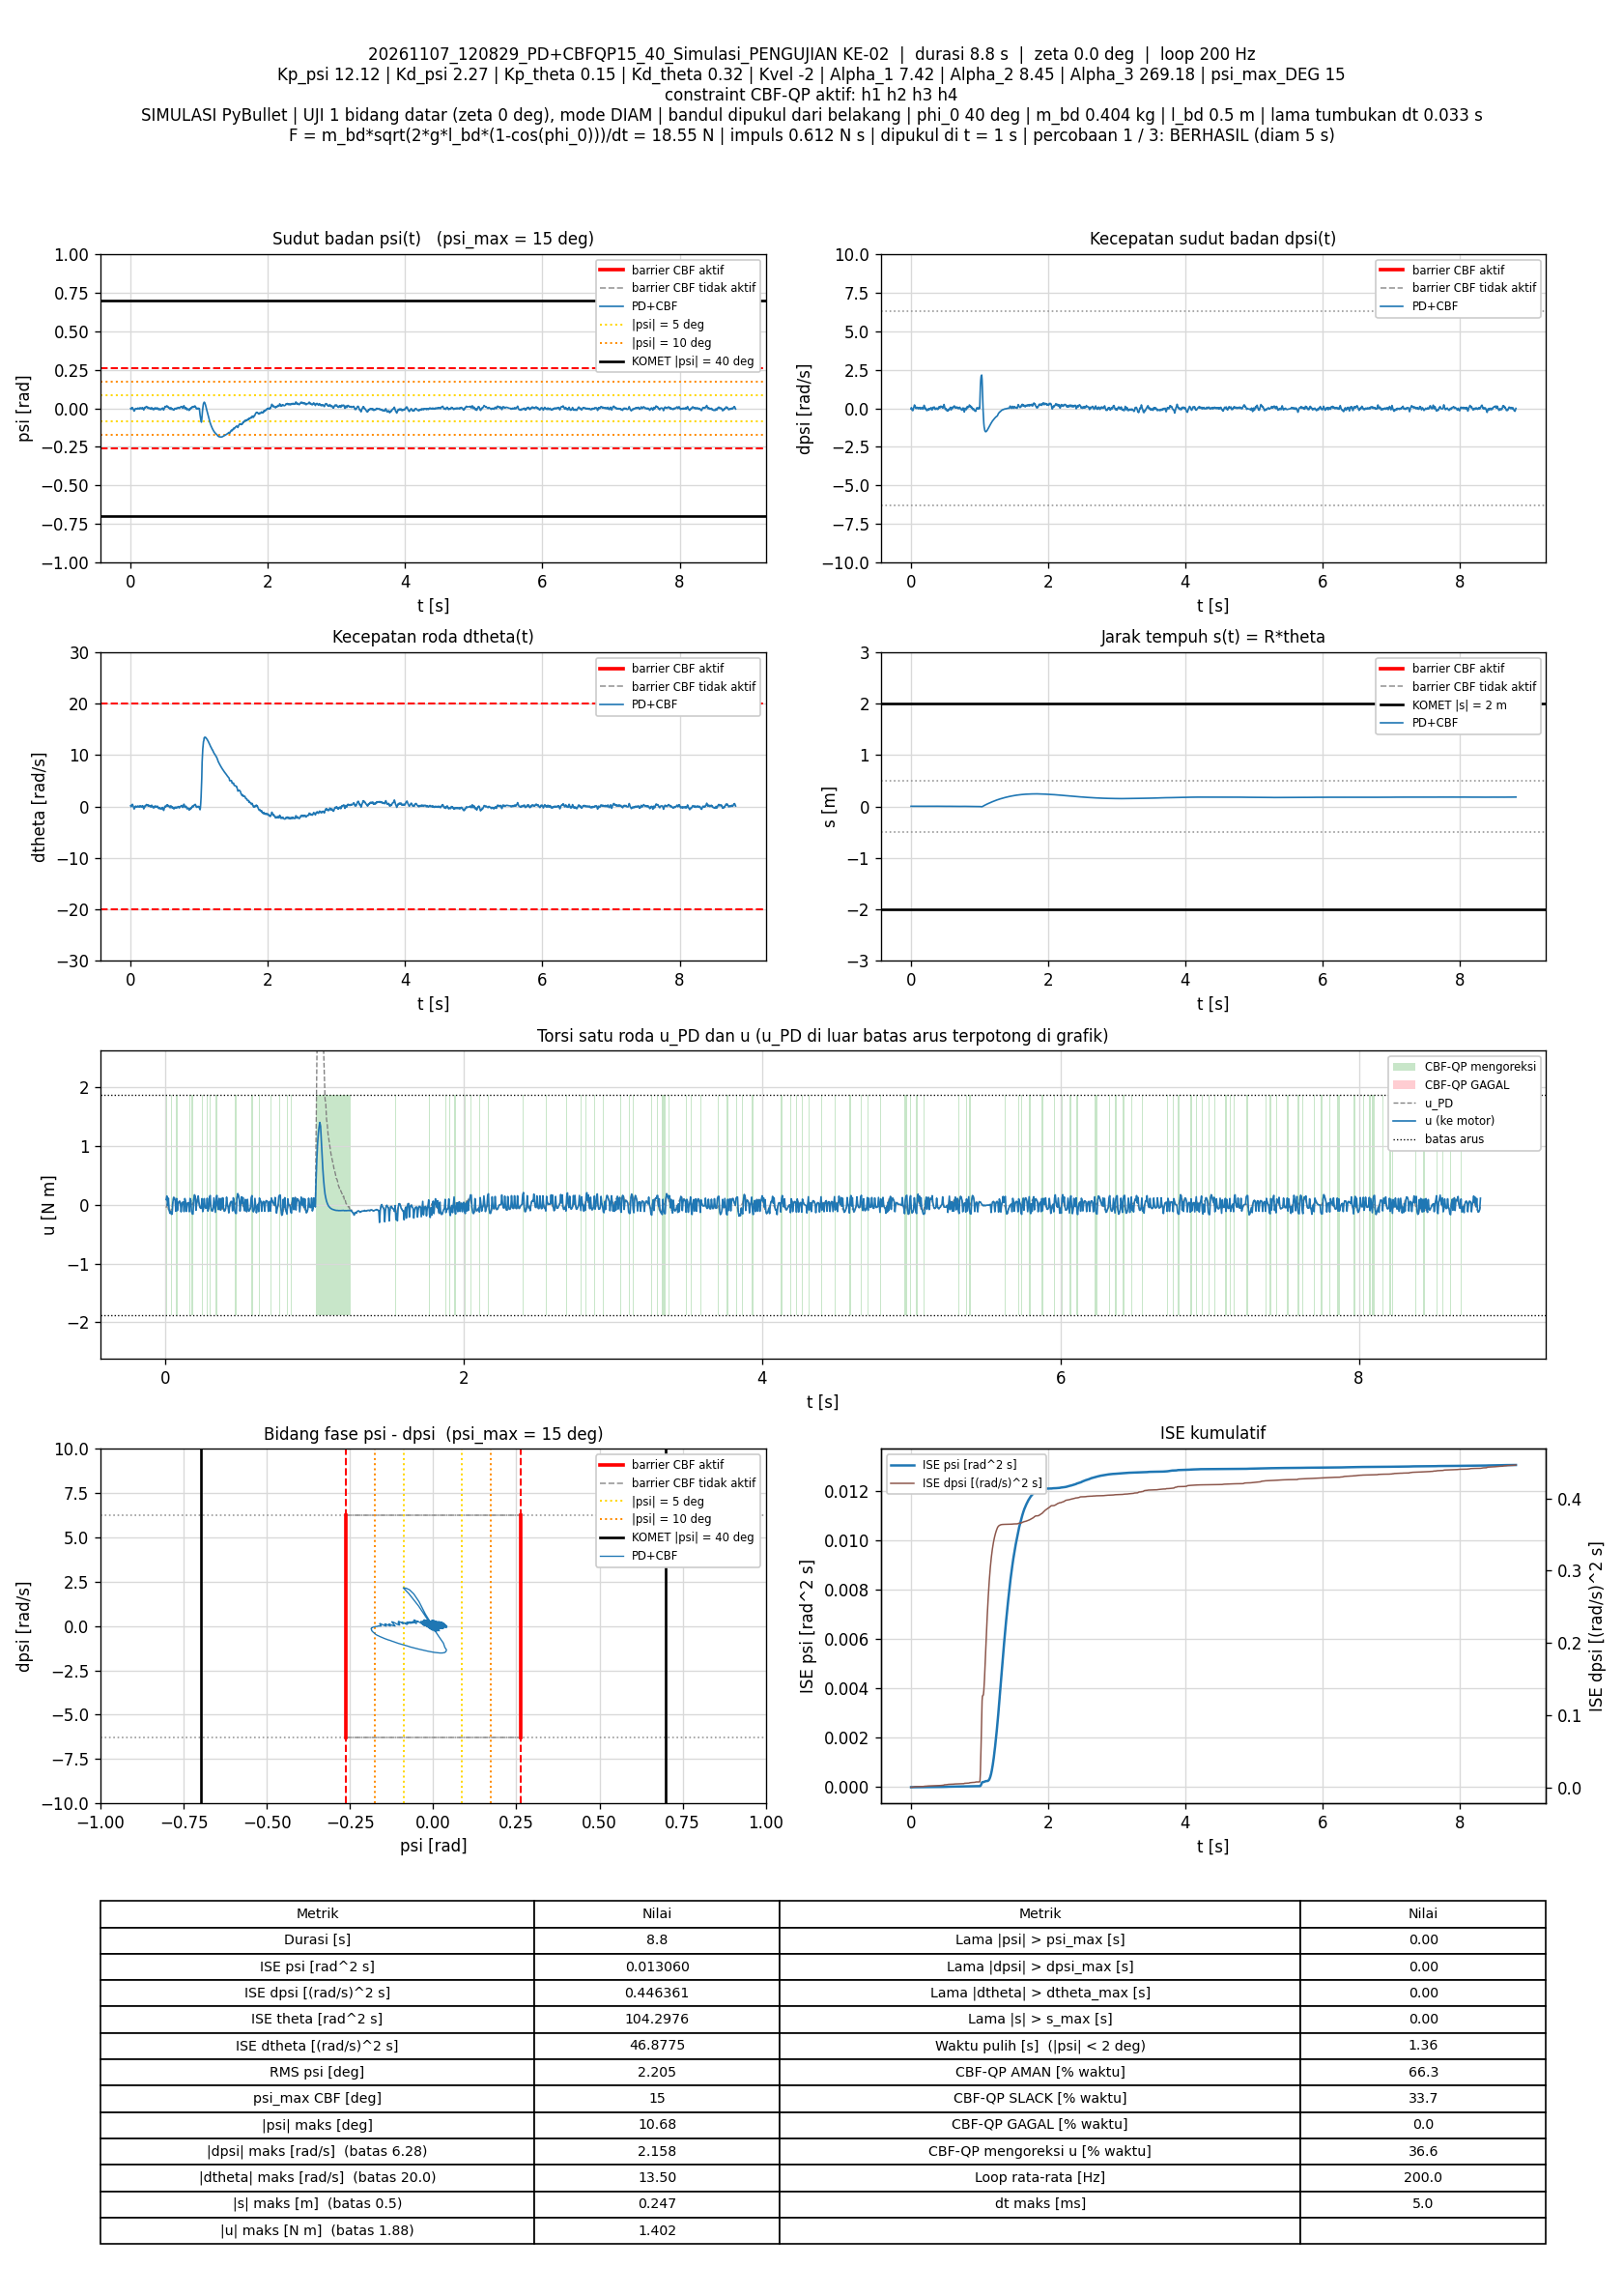

Source data for this figure (header and first rows):
t_s, theta_rad, dtheta_rad_s, psi_rad, dpsi_rad_s, error_theta, error_dtheta, error_psi, error_dpsi, u_PD_Nm, u_Nm, status_cbf, dorong_N, ISE_theta, ISE_dtheta, ISE_psi, ISE_dpsi, Kp_psi, Kd_psi, Kp_theta, Kd_theta, Kvel, Alpha_1, Alpha_2
0.005, 0.1068, 0.1752, -0.0006966, -0.04342, -0.1068, -0.1752, 0.0006966, 0.04342, -0.05094, 0.08858, SLACK, 0, 5.7014411e-05, 0.0001535, 2.4263027e-09, 9.4250067e-06, 12.12, 2.27, 0.15, 0.32, -2, 7.42, 8.45
0.01, 0.1015, -0.04122, -0.006211, 0.04402, -0.1015, 0.04122, 0.006211, -0.04402, 0.01147, 0.1491, SLACK, 0, 0.0001085, 0.000162, 1.9530048e-07, 1.9115021e-05, 12.12, 2.27, 0.15, 0.32, -2, 7.42, 8.45
0.015, 0.1051, 0.0871, -0.002676, -0.006093, -0.1051, -0.0871, 0.002676, 0.006093, -0.01839, -0.01839, AMAN, 0, 0.0001637, 0.0001999, 2.3111552e-07, 1.9300621e-05, 12.12, 2.27, 0.15, 0.32, -2, 7.42, 8.45
0.02, 0.1116, 0.3023, 0.002465, -0.09196, -0.1116, -0.3023, -0.002465, 0.09196, -0.08216, 0.1123, SLACK, 0, 0.000226, 0.0006567, 2.615018e-07, 6.158769e-05, 12.12, 2.27, 0.15, 0.32, -2, 7.42, 8.45
0.025, 0.1124, 0.2749, 0.001419, -0.08477, -0.1124, -0.2749, -0.001419, 0.08477, -0.08724, -0.08724, AMAN, 0, 0.0002892, 0.001035, 2.7157458e-07, 9.7515592e-05, 12.12, 2.27, 0.15, 0.32, -2, 7.42, 8.45
0.03, 0.1186, 0.4384, 0.005057, -0.1522, -0.1186, -0.4384, -0.005057, 0.1522, -0.144, -0.144, AMAN, 0, 0.0003595, 0.001996, 3.9944545e-07, 0.0002134, 12.12, 2.27, 0.15, 0.32, -2, 7.42, 8.45
0.035, 0.1172, 0.3217, 0.001287, -0.1023, -0.1172, -0.3217, -0.001287, 0.1023, -0.1137, -0.1137, AMAN, 0, 0.0004282, 0.002513, 4.0772754e-07, 0.0002657, 12.12, 2.27, 0.15, 0.32, -2, 7.42, 8.45
0.04, 0.113, 0.1226, -0.004225, -0.02408, -0.113, -0.1226, 0.004225, 0.02408, -0.06663, -0.162, SLACK, 0, 0.000492, 0.002588, 4.9696698e-07, 0.0002686, 12.12, 2.27, 0.15, 0.32, -2, 7.42, 8.45
0.045, 0.1091, -0.03014, -0.008243, 0.0389, -0.1091, 0.03014, 0.008243, -0.0389, -0.02124, -0.1591, SLACK, 0, 0.0005515, 0.002593, 8.3667592e-07, 0.0002762, 12.12, 2.27, 0.15, 0.32, -2, 7.42, 8.45
0.05, 0.1027, -0.2529, -0.01339, 0.129, -0.1027, 0.2529, 0.01339, -0.129, 0.04964, 0.04964, AMAN, 0, 0.0006042, 0.002913, 1.7326967e-06, 0.0003594, 12.12, 2.27, 0.15, 0.32, -2, 7.42, 8.45
0.055, 0.09522, -0.4729, -0.01798, 0.2181, -0.09522, 0.4729, 0.01798, -0.2181, 0.1259, 0.1259, AMAN, 0, 0.0006495, 0.004031, 3.3495631e-06, 0.0005973, 12.12, 2.27, 0.15, 0.32, -2, 7.42, 8.45
0.06, 0.09533, -0.399, -0.01474, 0.1865, -0.09533, 0.399, 0.01474, -0.1865, 0.1172, 0.1172, AMAN, 0, 0.000695, 0.004827, 4.4351944e-06, 0.0007713, 12.12, 2.27, 0.15, 0.32, -2, 7.42, 8.45
0.065, 0.09883, -0.2175, -0.009081, 0.1121, -0.09883, 0.2175, 0.009081, -0.1121, 0.07492, 0.07492, AMAN, 0, 0.0007438, 0.005063, 4.8474808e-06, 0.0008342, 12.12, 2.27, 0.15, 0.32, -2, 7.42, 8.45
0.07, 0.1027, -0.04939, -0.004228, 0.04375, -0.1027, 0.04939, 0.004228, -0.04375, 0.03226, -0.1107, SLACK, 0, 0.0007966, 0.005076, 4.9368776e-06, 0.0008437, 12.12, 2.27, 0.15, 0.32, -2, 7.42, 8.45
0.075, 0.1058, 0.06133, -0.001144, 0.00372, -0.1058, -0.06133, 0.001144, -0.00372, 0.01421, 0.1073, SLACK, 0, 0.0008526, 0.005094, 4.9434165e-06, 0.0008438, 12.12, 2.27, 0.15, 0.32, -2, 7.42, 8.45
0.08, 0.1015, -0.103, -0.005078, 0.06197, -0.1015, 0.103, 0.005078, -0.06197, 0.04618, -0.1007, SLACK, 0, 0.0009041, 0.005147, 5.0723496e-06, 0.000863, 12.12, 2.27, 0.15, 0.32, -2, 7.42, 8.45
0.085, 0.1056, 0.04891, -0.0008331, -0.001667, -0.1056, -0.04891, 0.0008331, 0.001667, 0.001769, 0.001769, AMAN, 0, 0.0009598, 0.005159, 5.0758198e-06, 0.000863, 12.12, 2.27, 0.15, 0.32, -2, 7.42, 8.45
0.09, 0.1015, -0.09155, -0.004515, 0.05995, -0.1015, 0.09155, 0.004515, -0.05995, 0.05208, 0.05208, AMAN, 0, 0.001011, 0.005201, 5.1777388e-06, 0.000881, 12.12, 2.27, 0.15, 0.32, -2, 7.42, 8.45
0.095, 0.1012, -0.08626, -0.004133, 0.06213, -0.1012, 0.08626, 0.004133, -0.06213, 0.06334, 0.06334, AMAN, 0, 0.001063, 0.005238, 5.2631419e-06, 0.0009003, 12.12, 2.27, 0.15, 0.32, -2, 7.42, 8.45
0.1, 0.103, -0.01649, -0.001829, 0.02874, -0.103, 0.01649, 0.001829, -0.02874, 0.03779, 0.03779, AMAN, 0, 0.001116, 0.00524, 5.2798646e-06, 0.0009044, 12.12, 2.27, 0.15, 0.32, -2, 7.42, 8.45
0.105, 0.1057, 0.07473, 0.0006392, -0.005639, -0.1057, -0.07473, -0.0006392, 0.005639, 0.01886, -0.121, SLACK, 0, 0.001171, 0.005268, 5.2819072e-06, 0.0009046, 12.12, 2.27, 0.15, 0.32, -2, 7.42, 8.45
0.11, 0.1077, 0.1243, 0.002015, -0.03082, -0.1077, -0.1243, -0.002015, 0.03082, -0.005759, -0.005759, AMAN, 0, 0.001229, 0.005345, 5.3022069e-06, 0.0009093, 12.12, 2.27, 0.15, 0.32, -2, 7.42, 8.45
0.115, 0.1032, -0.04821, -0.002495, 0.03927, -0.1032, 0.04821, 0.002495, -0.03927, 0.04348, 0.04348, AMAN, 0, 0.001283, 0.005357, 5.3333408e-06, 0.0009171, 12.12, 2.27, 0.15, 0.32, -2, 7.42, 8.45
0.12, 0.1028, -0.05718, -0.002444, 0.04229, -0.1028, 0.05718, 0.002444, -0.04229, 0.04808, 0.04808, AMAN, 0, 0.001335, 0.005373, 5.3632168e-06, 0.000926, 12.12, 2.27, 0.15, 0.32, -2, 7.42, 8.45
0.125, 0.1044, 0.001389, -0.0005911, 0.01468, -0.1044, -0.001389, 0.0005911, -0.01468, 0.0266, -0.1168, SLACK, 0, 0.00139, 0.005373, 5.3649636e-06, 0.0009271, 12.12, 2.27, 0.15, 0.32, -2, 7.42, 8.45
0.13, 0.1065, 0.07115, 0.001282, -0.01095, -0.1065, -0.07115, -0.001282, 0.01095, 0.01346, 0.1064, SLACK, 0, 0.001447, 0.005398, 5.3731821e-06, 0.0009277, 12.12, 2.27, 0.15, 0.32, -2, 7.42, 8.45
0.135, 0.1018, -0.09465, -0.003056, 0.05784, -0.1018, 0.09465, 0.003056, -0.05784, 0.06397, 0.06397, AMAN, 0, 0.001498, 0.005443, 5.4198774e-06, 0.0009444, 12.12, 2.27, 0.15, 0.32, -2, 7.42, 8.45
0.14, 0.106, 0.05755, 0.00118, -0.002442, -0.106, -0.05755, -0.00118, 0.002442, 0.02718, -0.114, SLACK, 0, 0.001555, 0.00546, 5.42684e-06, 0.0009444, 12.12, 2.27, 0.15, 0.32, -2, 7.42, 8.45
0.145, 0.109, 0.1474, 0.003498, -0.03999, -0.109, -0.1474, -0.003498, 0.03999, -0.001232, -0.001232, AMAN, 0, 0.001614, 0.005568, 5.4880062e-06, 0.0009524, 12.12, 2.27, 0.15, 0.32, -2, 7.42, 8.45
0.15, 0.1048, -0.01918, -0.0009422, 0.02235, -0.1048, 0.01918, 0.0009422, -0.02235, 0.03319, 0.03319, AMAN, 0, 0.001669, 0.00557, 5.492445e-06, 0.0009549, 12.12, 2.27, 0.15, 0.32, -2, 7.42, 8.45
0.155, 0.1047, -0.02139, -0.0007767, 0.02261, -0.1047, 0.02139, 0.0007767, -0.02261, 0.03507, 0.03507, AMAN, 0, 0.001724, 0.005572, 5.4954616e-06, 0.0009575, 12.12, 2.27, 0.15, 0.32, -2, 7.42, 8.45
0.16, 0.1061, 0.02772, 0.0006082, 0.005435, -0.1061, -0.02772, -0.0006082, -0.005435, 0.02858, -0.1184, SLACK, 0, 0.00178, 0.005576, 5.4973112e-06, 0.0009576, 12.12, 2.27, 0.15, 0.32, -2, 7.42, 8.45
0.165, 0.1078, 0.08103, 0.00196, -0.01151, -0.1078, -0.08103, -0.00196, 0.01151, 0.02356, 0.1072, SLACK, 0, 0.001838, 0.005609, 5.5165113e-06, 0.0009583, 12.12, 2.27, 0.15, 0.32, -2, 7.42, 8.45
0.17, 0.1031, -0.08686, -0.002493, 0.05746, -0.1031, 0.08686, 0.002493, -0.05746, 0.07243, 0.07243, AMAN, 0, 0.001891, 0.005647, 5.547584e-06, 0.0009748, 12.12, 2.27, 0.15, 0.32, -2, 7.42, 8.45
0.175, 0.1073, 0.06494, 0.001823, -0.006013, -0.1073, -0.06494, -0.001823, 0.006013, 0.02923, -0.1125, SLACK, 0, 0.001949, 0.005668, 5.5641995e-06, 0.000975, 12.12, 2.27, 0.15, 0.32, -2, 7.42, 8.45
0.18, 0.1107, 0.1658, 0.00446, -0.05059, -0.1107, -0.1658, -0.00446, 0.05059, -0.007725, -0.1558, SLACK, 0, 0.00201, 0.005805, 5.6636358e-06, 0.0009878, 12.12, 2.27, 0.15, 0.32, -2, 7.42, 8.45
0.185, 0.1066, 0.006201, -5.5969072e-05, 0.01452, -0.1066, -0.006201, 5.5969072e-05, -0.01452, 0.03427, -0.1595, SLACK, 0, 0.002067, 0.005805, 5.6636515e-06, 0.0009888, 12.12, 2.27, 0.15, 0.32, -2, 7.42, 8.45
0.19, 0.1001, -0.2171, -0.005577, 0.1021, -0.1001, 0.2171, 0.005577, -0.1021, 0.09469, 0.09469, AMAN, 0, 0.002117, 0.006041, 5.8191705e-06, 0.001041, 12.12, 2.27, 0.15, 0.32, -2, 7.42, 8.45
0.195, 0.09231, -0.4439, -0.01082, 0.1952, -0.09231, 0.4439, 0.01082, -0.1952, 0.1699, 0.1699, AMAN, 0, 0.002159, 0.007026, 6.4048846e-06, 0.001232, 12.12, 2.27, 0.15, 0.32, -2, 7.42, 8.45
0.2, 0.09428, -0.3124, -0.006225, 0.1403, -0.09428, 0.3124, 0.006225, -0.1403, 0.143, 0.143, AMAN, 0, 0.002204, 0.007514, 6.59861e-06, 0.00133, 12.12, 2.27, 0.15, 0.32, -2, 7.42, 8.45
0.205, 0.0999, -0.06934, 0.0006512, 0.04771, -0.0999, 0.06934, -0.0006512, -0.04771, 0.094, -0.09338, SLACK, 0, 0.002254, 0.007538, 6.6007305e-06, 0.001341, 12.12, 2.27, 0.15, 0.32, -2, 7.42, 8.45
0.21, 0.1055, 0.1269, 0.006029, -0.03679, -0.1055, -0.1269, -0.006029, 0.03679, 0.03016, 0.03016, AMAN, 0, 0.002309, 0.007619, 6.7824492e-06, 0.001348, 12.12, 2.27, 0.15, 0.32, -2, 7.42, 8.45
0.215, 0.102, -0.005679, 0.002313, 0.02572, -0.102, 0.005679, -0.002313, -0.02572, 0.0846, 0.0846, AMAN, 0, 0.002362, 0.007619, 6.8092103e-06, 0.001351, 12.12, 2.27, 0.15, 0.32, -2, 7.42, 8.45
0.22, 0.1032, 0.02479, 0.003481, 0.002349, -0.1032, -0.02479, -0.003481, -0.002349, 0.05546, 0.1505, SLACK, 0, 0.002415, 0.007622, 6.8698064e-06, 0.001351, 12.12, 2.27, 0.15, 0.32, -2, 7.42, 8.45
0.225, 0.1069, 0.1449, 0.006529, -0.04143, -0.1069, -0.1449, -0.006529, 0.04143, 0.03146, 0.03146, AMAN, 0, 0.002472, 0.007727, 7.082973e-06, 0.00136, 12.12, 2.27, 0.15, 0.32, -2, 7.42, 8.45
0.23, 0.1138, 0.3559, 0.01167, -0.1283, -0.1138, -0.3559, -0.01167, 0.1283, -0.03583, -0.03583, AMAN, 0, 0.002537, 0.008361, 7.7640131e-06, 0.001442, 12.12, 2.27, 0.15, 0.32, -2, 7.42, 8.45
0.235, 0.1167, 0.3987, 0.01196, -0.146, -0.1167, -0.3987, -0.01196, 0.146, -0.05881, -0.05881, AMAN, 0, 0.002605, 0.009156, 8.4789616e-06, 0.001549, 12.12, 2.27, 0.15, 0.32, -2, 7.42, 8.45
0.24, 0.1169, 0.3459, 0.009656, -0.1265, -0.1169, -0.3459, -0.009656, 0.1265, -0.05941, -0.05941, AMAN, 0, 0.002673, 0.009754, 8.9451903e-06, 0.001629, 12.12, 2.27, 0.15, 0.32, -2, 7.42, 8.45
0.245, 0.116, 0.2665, 0.006731, -0.09108, -0.116, -0.2665, -0.006731, 0.09108, -0.03989, 0.1047, SLACK, 0, 0.002741, 0.01011, 9.1717488e-06, 0.00167, 12.12, 2.27, 0.15, 0.32, -2, 7.42, 8.45
0.25, 0.1147, 0.1864, 0.003936, -0.05759, -0.1147, -0.1864, -0.003936, 0.05759, -0.02338, -0.117, SLACK, 0, 0.002806, 0.01028, 9.2492057e-06, 0.001687, 12.12, 2.27, 0.15, 0.32, -2, 7.42, 8.45
0.255, 0.1202, 0.3406, 0.007615, -0.1205, -0.1202, -0.3406, -0.007615, 0.1205, -0.07234, -0.07234, AMAN, 0, 0.002879, 0.01086, 9.539144e-06, 0.00176, 12.12, 2.27, 0.15, 0.32, -2, 7.42, 8.45
0.26, 0.1169, 0.1807, 0.002674, -0.05513, -0.1169, -0.1807, -0.002674, 0.05513, -0.03492, 0.105, SLACK, 0, 0.002947, 0.01103, 9.57489e-06, 0.001775, 12.12, 2.27, 0.15, 0.32, -2, 7.42, 8.45
0.265, 0.1147, 0.08404, -0.0003394, -0.01763, -0.1147, -0.08404, 0.0003394, 0.01763, -0.01723, -0.01723, AMAN, 0, 0.003013, 0.01106, 9.5754659e-06, 0.001776, 12.12, 2.27, 0.15, 0.32, -2, 7.42, 8.45
0.27, 0.1197, 0.2436, 0.003551, -0.08035, -0.1197, -0.2436, -0.003551, 0.08035, -0.0614, -0.0614, AMAN, 0, 0.003084, 0.01136, 9.6385165e-06, 0.001809, 12.12, 2.27, 0.15, 0.32, -2, 7.42, 8.45
0.275, 0.1201, 0.2118, 0.002403, -0.06629, -0.1201, -0.2118, -0.002403, 0.06629, -0.05356, -0.05356, AMAN, 0, 0.003156, 0.01158, 9.6673875e-06, 0.00183, 12.12, 2.27, 0.15, 0.32, -2, 7.42, 8.45
0.28, 0.1182, 0.111, -0.0004103, -0.02889, -0.1182, -0.111, 0.0004103, 0.02889, -0.03506, 0.1117, SLACK, 0, 0.003226, 0.01164, 9.6682293e-06, 0.001835, 12.12, 2.27, 0.15, 0.32, -2, 7.42, 8.45
0.285, 0.1163, 0.02286, -0.002676, 0.004739, -0.1163, -0.02286, 0.002676, -0.004739, -0.01435, -0.1082, SLACK, 0, 0.003294, 0.01165, 9.7040226e-06, 0.001835, 12.12, 2.27, 0.15, 0.32, -2, 7.42, 8.45
0.29, 0.1211, 0.169, 0.001421, -0.05894, -0.1211, -0.169, -0.001421, 0.05894, -0.06251, -0.06251, AMAN, 0, 0.003367, 0.01179, 9.7141188e-06, 0.001852, 12.12, 2.27, 0.15, 0.32, -2, 7.42, 8.45
0.295, 0.1172, 0.003555, -0.002961, 0.005673, -0.1172, -0.003555, 0.002961, -0.005673, -0.02187, 0.1163, SLACK, 0, 0.003436, 0.01179, 9.7579547e-06, 0.001852, 12.12, 2.27, 0.15, 0.32, -2, 7.42, 8.45
0.3, 0.1144, -0.094, -0.005338, 0.04618, -0.1144, 0.094, 0.005338, -0.04618, 0.01006, 0.1576, SLACK, 0, 0.003501, 0.01183, 9.9004076e-06, 0.001863, 12.12, 2.27, 0.15, 0.32, -2, 7.42, 8.45
... 1,703 more rows
